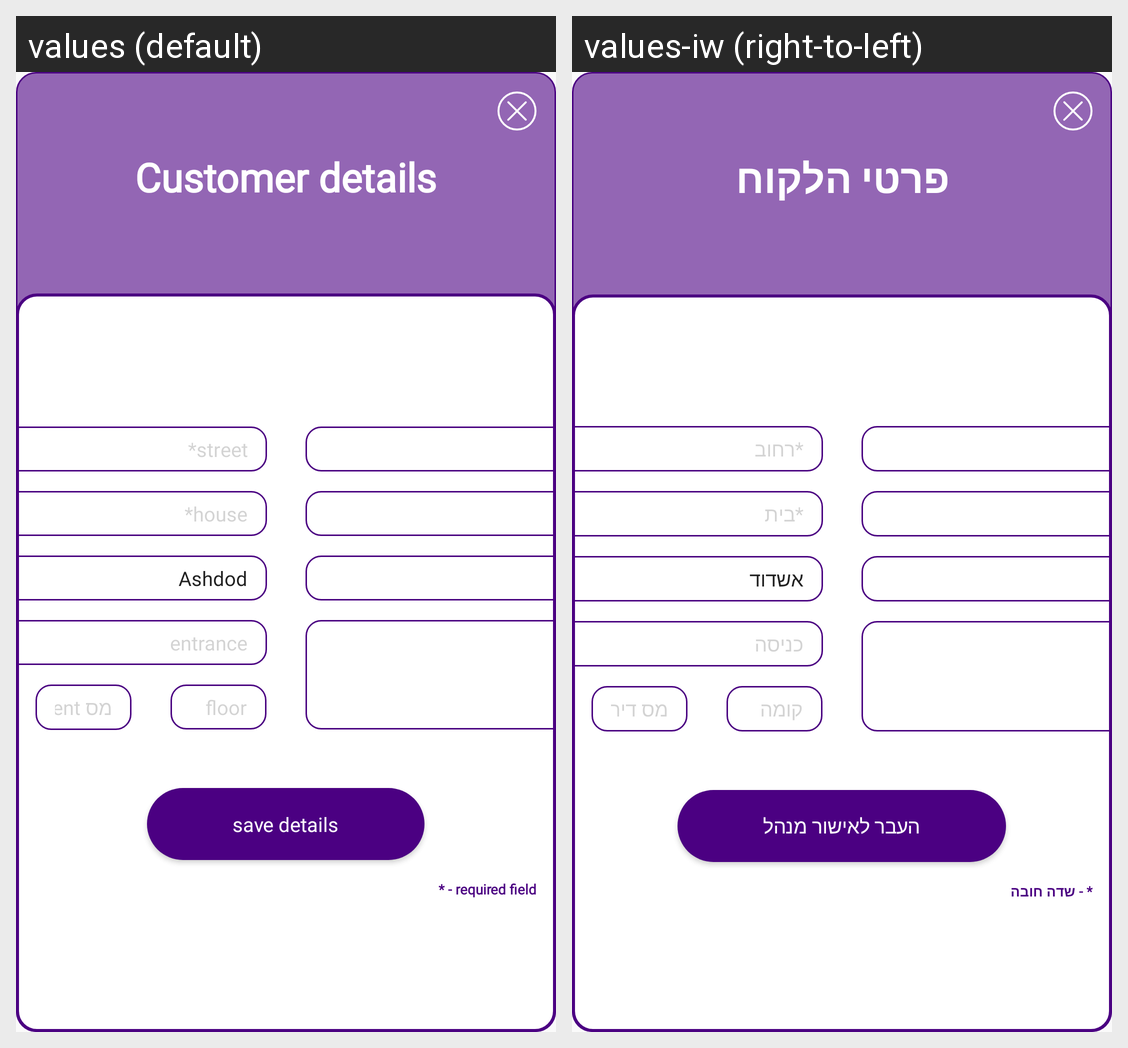

Here is an Android app screen in its default locale and in the app's own translations. Write out the translated-string differences for the strings that appear on this screen.
Android screen res/layout/dialog_user_details.xml rendered under 2 locales, left to right: values (default), values-iw (right-to-left). Device: Nexus 5 (rendered at 1080×1920; each locale shown at half size, 540×960, under a caption strip naming it); theme AppTheme.
Strings drawn on this screen, with the default value and each locale's value (text and hints the layout hard-codes, and strings that could not be matched under every locale, appear in the picture but are not listed):

customer_details
  values: Customer details
  values-iw: פרטי הלקוח

street_req
  values: *street
  values-iw: *רחוב

house_req
  values: *house
  values-iw: *בית

ashdod
  values: Ashdod
  values-iw: אשדוד

entrance
  values: entrance
  values-iw: כניסה

floor
  values: floor
  values-iw: קומה

apartment
  values: מס apartment
  values-iw: מס דירה

name_req
  values: *Name
  values-iw: *שם

_0501122334
  values: 0501122334
  values-iw: מספר טלפון

last_name_req
  values: last name
  values-iw: שם משפחה

notes
  values: notes
  values-iw: הערות

save_details
  values: save details
  values-iw: העבר לאישור מנהל

required_field
  values: * - required field
  values-iw: * - שדה חובה
